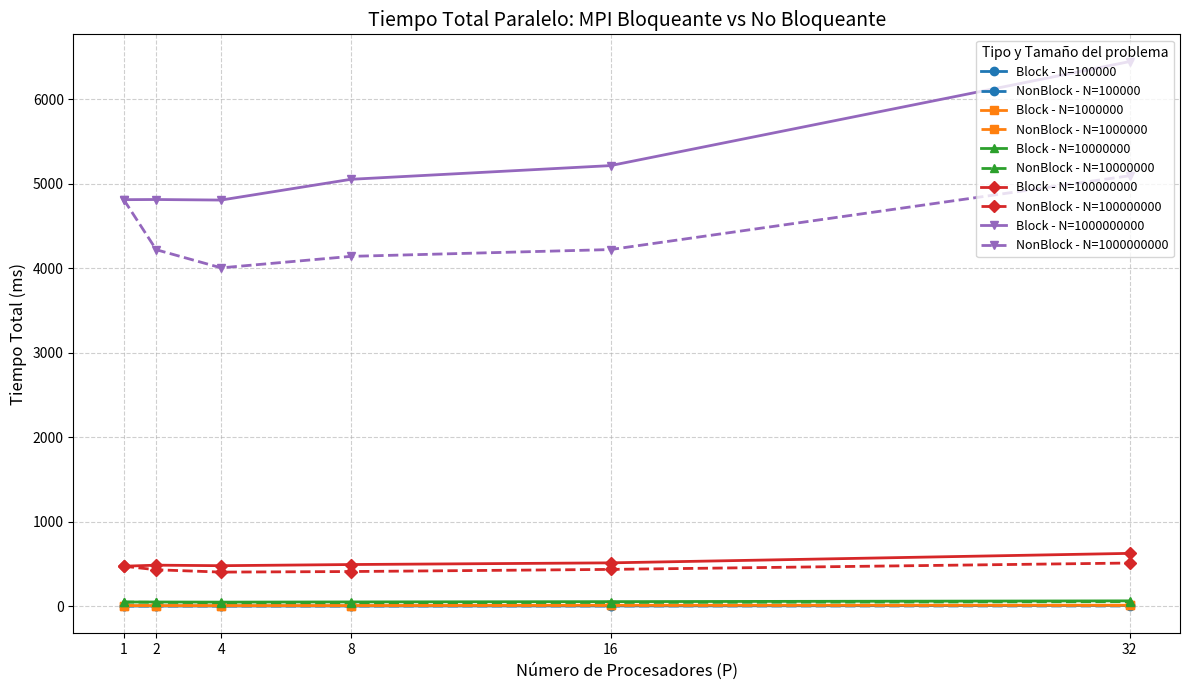

The script that saved this image:
import matplotlib.pyplot as plt
# ================================
# Datos de tiempo de cómputo puro
# ================================
procesadores = [1, 2, 4, 8, 16, 32]
tamanios = [100000, 1000000, 10000000, 100000000, 1000000000]

# =============================
# Estilos visuales del gráfico
# =============================
estilos = ['-o', '-s', '-^', '-D', '-v', '-x']
colores = ['tab:blue', 'tab:orange', 'tab:green', 'tab:red', 'tab:purple', 'tab:brown']

# Datos de tiempo total paralelo con comunicación bloqueante
tiempo_par_block = {
    100000:     [0.518, 0.307, 0.516, 0.480, 1.420, 7.112],
    1000000:    [4.864, 4.795, 4.595, 5.408, 9.272, 9.501],
    10000000:   [47.444, 47.963, 46.378, 48.701, 52.144, 61.342],
    100000000:  [471.237, 483.723, 477.490, 491.209, 511.091, 623.381],
    1000000000: [4808.947, 4810.780, 4804.336, 5049.901, 5212.049, 6443.332],
}

# Datos de tiempo total paralelo con comunicación no bloqueante
tiempo_par_nonblock = {
    100000:     [0.518, 0.443, 0.415, 0.503, 0.730, 0.789],
    1000000:    [4.864, 4.394, 4.080, 4.201, 7.474, 7.810],
    10000000:   [47.444, 43.122, 39.636, 39.986, 41.770, 51.354],
    100000000:  [471.237, 429.345, 401.607, 408.363, 433.673, 508.978],
    1000000000: [4808.947, 4216.784, 4002.156, 4138.011, 4218.533, 5092.162],
}

# Crear gráfico comparando MPI bloqueante y no bloqueante
plt.figure(figsize=(12, 7))
for i, N in enumerate(tamanios):
    plt.plot(procesadores, tiempo_par_block[N], estilos[i % len(estilos)],
             color=colores[i % len(colores)], label=f'Block - N={N}', linewidth=2, markersize=6)
    plt.plot(procesadores, tiempo_par_nonblock[N], estilos[i % len(estilos)],
             color=colores[i % len(colores)], linestyle='--', label=f'NonBlock - N={N}', linewidth=2, markersize=6)

plt.title('Tiempo Total Paralelo: MPI Bloqueante vs No Bloqueante', fontsize=14)
plt.xlabel('Número de Procesadores (P)', fontsize=12)
plt.ylabel('Tiempo Total (ms)', fontsize=12)
plt.grid(True, linestyle='--', alpha=0.6)
plt.xticks(procesadores)
plt.legend(title="Tipo y Tamaño del problema", fontsize=9, title_fontsize=10, loc='upper right')
plt.tight_layout()
plt.savefig('tiempo_computo_mpis.png')
plt.show()
